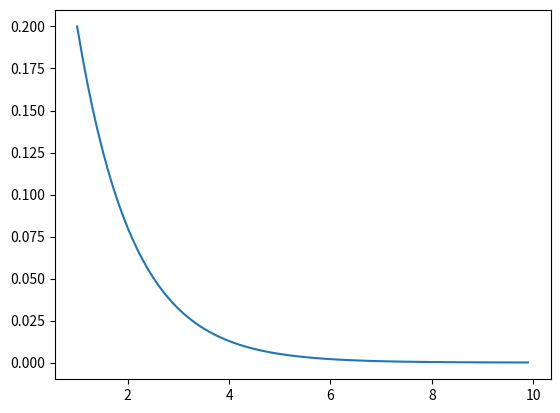

This chart was generated by the following Python code:
import numpy.matlib 
import numpy as np 
import matplotlib.pyplot as plt


valuesToPlot = []
t1 = np.arange(0.0, 10.0, 0.1)

for i in t1: 
    initialDist = np.array([0, 0, 0, 1, 0])
    Tmatrix = np.array([[0, 1, 0, 0, 0], [1/5, 0, 4/5, 0, 0], [0, 2/5, 0, 3/5, 0], [0, 0, 3/5, 0, 2/5], [0,0,0,2/5,0]])**(i-1)
    
    T_0 = np.array([0, 0, 0, 0, 1/5])
    
    product1 = np.matmul(initialDist, Tmatrix)
    product2 = np.matmul(product1, T_0)
    print(i, product1)
    print(product2)
    valuesToPlot.append(product2.item(0))

print(valuesToPlot)
plt.plot(t1, valuesToPlot)
plt.show()

